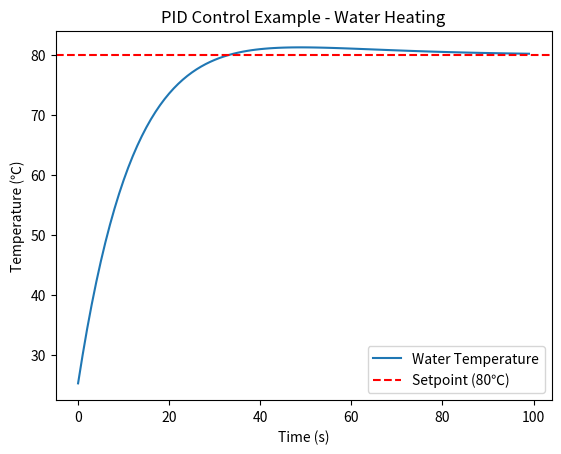

Here is the Python script that generated this plot:
import matplotlib.pyplot as plt

# =======================
# 简单的 PID 控制器类
# =======================
class PID:
    def __init__(self, Kp, Ki, Kd, dt=1.0):
        self.Kp = Kp
        self.Ki = Ki
        self.Kd = Kd
        self.dt = dt
        self.integral = 0
        self.prev_error = 0

    def update(self, setpoint, measurement):
        error = setpoint - measurement
        self.integral += error * self.dt
        derivative = (error - self.prev_error) / self.dt

        output = self.Kp * error + self.Ki * self.integral + self.Kd * derivative
        self.prev_error = error
        return output


# =======================
# 系统仿真（热水壶）
# =======================
# 初始条件
T_env = 25   # 环境温度
T = 20       # 初始水温
setpoint = 80  # 目标温度
dt = 1
time = []
temperature = []

# PID 控制器
pid = PID(Kp=2.0, Ki=0.1, Kd=5.0, dt=dt)

# 仿真 100 秒
for t in range(100):
    # PID 计算加热功率 (0~100)
    u = pid.update(setpoint, T)
    u = max(0, min(100, u))  # 限制功率范围

    # 系统模型：水温变化（简单线性近似）
    # dT/dt = (加热功率/100)*5 - (T - T_env)*0.05
    dT = (u/100)*5 - (T - T_env)*0.05
    T += dT

    time.append(t)
    temperature.append(T)

# =======================
# 绘图
# =======================
plt.plot(time, temperature, label="Water Temperature")
plt.axhline(setpoint, color="r", linestyle="--", label="Setpoint (80℃)")
plt.xlabel("Time (s)")
plt.ylabel("Temperature (℃)")
plt.legend()
plt.title("PID Control Example - Water Heating")
plt.show()
